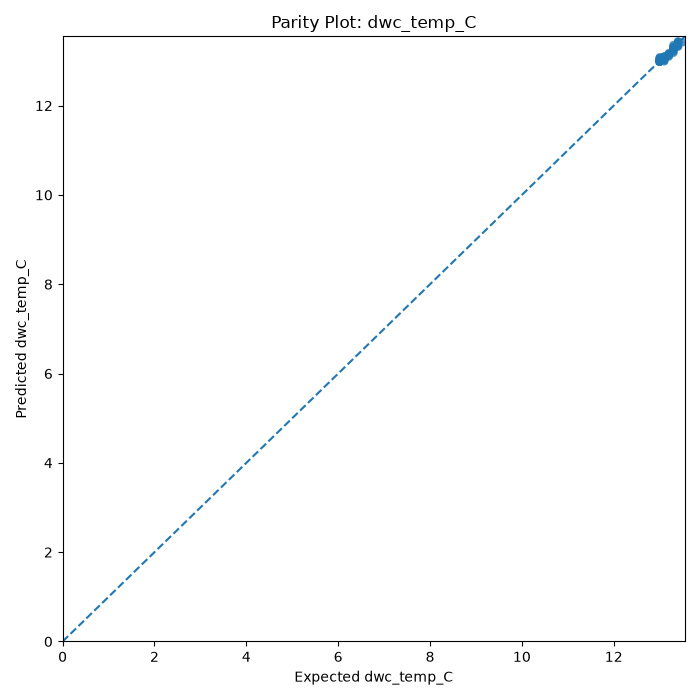

The file beside this chart, header and first rows:
dwc_temp_C_Expected, dwc_temp_C_Predicted
13.1, 13.08
13.0, 13.08
13.0, 13.06
13.0, 13.05
13.0, 13.04
13.1, 13.02
13.0, 13.04
13.0, 13.02
13.0, 13.02
13.0, 13.01
13.0, 13
13.0, 13
13.0, 13
13.0, 12.99
13.0, 12.99
13.0, 12.99
13.0, 12.99
13.0, 12.99
13.0, 12.99
13.0, 12.99
13.0, 12.99
13.0, 12.99
13.0, 12.99
13.0, 12.99
13.0, 12.99
13.0, 12.99
13.0, 12.99
13.0, 12.99
13.0, 12.99
13.0, 12.99
13.0, 12.99
13.0, 12.99
13.0, 12.99
13.0, 12.99
13.0, 12.99
13.0, 12.99
13.0, 12.99
13.0, 12.99
13.0, 12.99
13.1, 12.99
13.1, 13.01
13.1, 13.03
13.1, 13.04
13.1, 13.05
13.1, 13.06
13.1, 13.07
13.1, 13.08
13.1, 13.08
13.1, 13.09
13.1, 13.09
13.1, 13.09
13.1, 13.1
13.1, 13.1
13.2, 13.1
13.2, 13.12
13.2, 13.14
13.2, 13.15
13.2, 13.16
13.2, 13.17
13.3, 13.18
... 25 more rows
